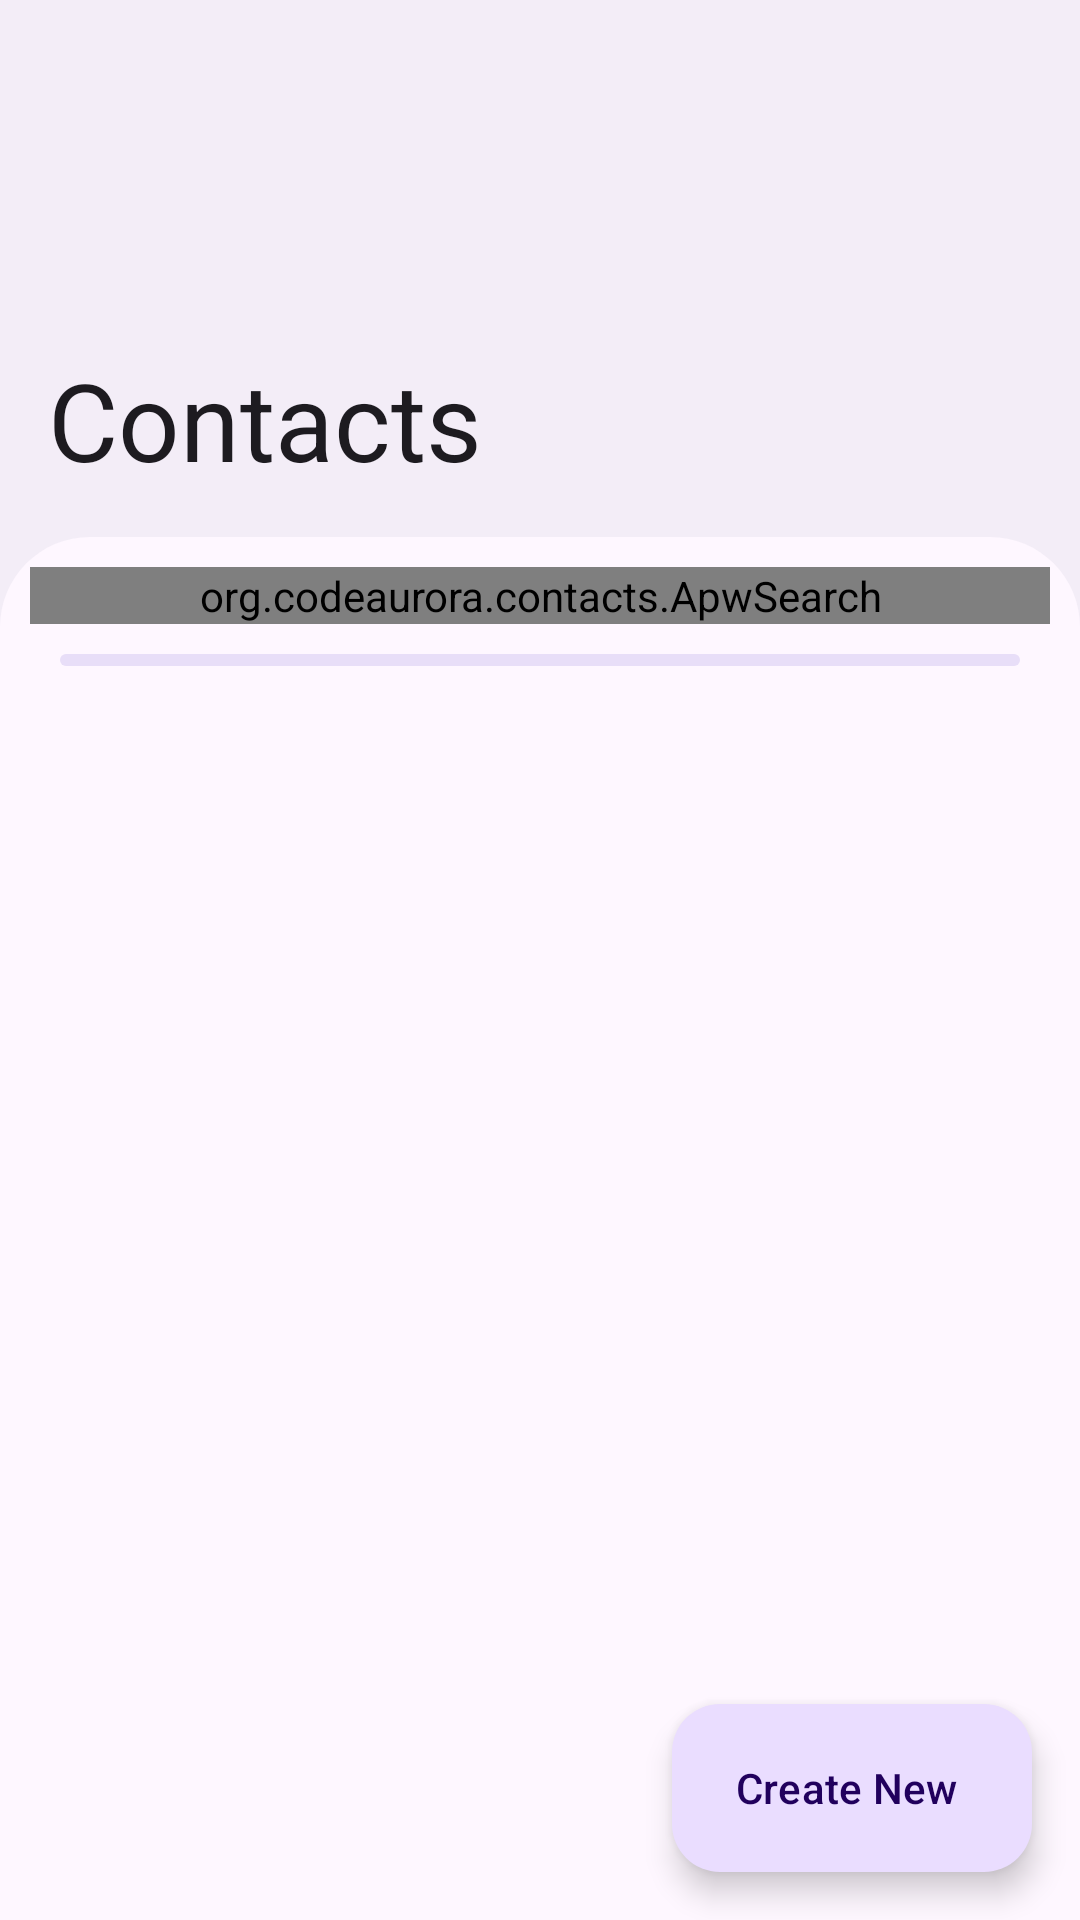

Reconstruct the res/layout file that produces this screen, plus the resources it refers to.
<!-- AndroidManifest.xml: application theme AppTheme -->
<!-- res/layout/activity_main.xml -->
<?xml version="1.0" encoding="utf-8"?>
<androidx.coordinatorlayout.widget.CoordinatorLayout
     xmlns:android="http://schemas.android.com/apk/res/android"
     xmlns:app="http://schemas.android.com/apk/res-auto"
     android:layout_height="match_parent"
     android:layout_width="match_parent"
     android:background="?attr/colorSurfaceContainer"
     android:fitsSystemWindows="true">

    <com.google.android.material.appbar.AppBarLayout
         android:layout_height="wrap_content"
         android:layout_width="match_parent"
         android:background="?attr/colorSurfaceContainer"
         app:titleTextAppearance="@style/TextAppearance.Widget.Event.Toolbar.Title"
         android:fitsSystemWindows="true">

        <com.google.android.material.appbar.CollapsingToolbarLayout
             android:layout_height="179dp"
             android:layout_width="match_parent"
             app:contentScrim="?attr/colorSurfaceContainer"
             app:expandedTitleTextAppearance="@style/Theme.Apw.ToolbarExpanded"
             app:layout_scrollFlags="scroll|exitUntilCollapsed|snap"
             android:elevation="0dp"
             app:collapsedTitleTextAppearance="@style/Theme.Apw.ToolbarCollapsed"
             app:expandedTitleGravity="left|bottom"
             style="?attr/collapsingToolbarLayoutLargeStyle"
             app:titleCollapseMode="scale"
             app:expandedTitleMarginBottom="25dp"
             app:statusBarScrim="?attr/colorSurfaceContainer">

            <com.google.android.material.appbar.MaterialToolbar
                 android:layout_height="?attr/actionBarSize"
                 android:layout_width="match_parent"
                 app:title="Contacts"
                 android:elevation="0dp"
                 app:layout_collapseMode="pin"
                 android:id="@+id/toolbar" />

        </com.google.android.material.appbar.CollapsingToolbarLayout>

    </com.google.android.material.appbar.AppBarLayout>

    <androidx.core.widget.NestedScrollView
         android:layout_height="match_parent"
         android:layout_width="match_parent"
        android:id="@+id/scroll"
         app:layout_behavior="@string/appbar_scrolling_view_behavior"
         android:background="@drawable/adapter_back">

        <LinearLayout
             android:layout_height="match_parent"
             android:layout_width="match_parent"
             android:padding="10dp"
             android:orientation="vertical">

            <org.codeaurora.contacts.ApwSearch
                 android:layout_height="wrap_content"
                 android:layout_width="match_parent"
                 android:id="@+id/search" />

            <com.google.android.material.progressindicator.LinearProgressIndicator
                 android:layout_height="wrap_content"
                 android:layout_width="match_parent"
                 android:indeterminate="true"
                 android:layout_margin="10dp"
                 android:id="@+id/progress" />

            <androidx.recyclerview.widget.RecyclerView
                 android:layout_height="match_parent"
                 android:layout_width="match_parent"
                 android:id="@+id/recycler_view" />

        </LinearLayout>

    </androidx.core.widget.NestedScrollView>

    <com.google.android.material.floatingactionbutton.ExtendedFloatingActionButton
         android:layout_height="wrap_content"
         android:layout_width="wrap_content"
         app:icon="@drawable/add"
         android:contentDescription="new contact"
         android:layout_margin="16dp"
         android:id="@+id/fab"
         android:layout_gravity="bottom|end"
         android:text="Create New" />

</androidx.coordinatorlayout.widget.CoordinatorLayout>
<!-- resources referenced by this layout -->
<resources>
  <!-- drawable adapter_back (drawable) -->
  <?xml version="1.0" encoding="utf-8"?>
  <shape xmlns:android="http://schemas.android.com/apk/res/android"
      android:shape="rectangle">
  
      <solid android:color="?attr/colorSurface" />
  
      <corners
          android:topLeftRadius="30dp"
          android:topRightRadius="30dp" />
  
  </shape>
  <style name="TextAppearance.Widget.Event.Toolbar.Title" parent="TextAppearance.Widget.AppCompat.Toolbar.Title">
          <item name="android:textStyle">normal</item>
          <item name="android:fontFamily">sans-serif</item>
      </style>
  <style name="Theme.Apw.ToolbarCollapsed" parent="@android:style/TextAppearance.DeviceDefault.Widget.ActionBar.Title">
          <item name="android:fontFamily">sans-serif</item>
          <item name="android:textSize">20sp</item>
      </style>
  <style name="Theme.Apw.ToolbarExpanded" parent="Theme.Apw.ToolbarCollapsed">
          <item name="android:textSize">36sp</item>
          <item name="android:drawablePadding">10dp</item>
      </style>
  <style name="AppTheme" parent="Base.AppTheme" />
  <style name="Base.AppTheme" parent="Theme.Material3.DayNight.NoActionBar">
          <item name="android:statusBarColor">?attr/colorSurfaceContainer</item>
          <item name="android:navigationBarColor">?attr/colorSurface</item>
          <item name="android:windowLightStatusBar">true</item>
          <item name="colorPrimary">@color/overlay_light_primary</item>
      </style>
  <color name="overlay_light_primary">#9C4146</color>
</resources>
